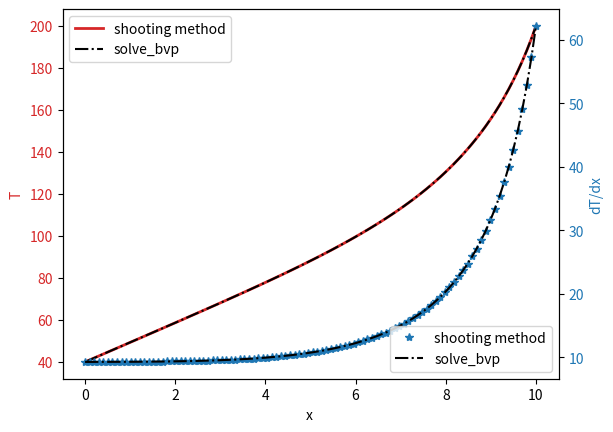

The script that saved this image:
#example 2 shooting method
import numpy as np
import matplotlib.pyplot as plt
from scipy.optimize import fsolve
from scipy.integrate import solve_ivp,solve_bvp

Ta=20 #deg C
T_x0=40 #deg C
T_end=200 #deg C
hpp=5e-8#/m2
(x0,xend)=(0,10)


def dfdx_nl(_,f):
    #f is the vector [T,u]
    #where u is dTdx
    #so dfdx is [u,h'(T-Tinf)]
	
    dfdx_vals=[0,0]
    dfdx_vals[0]=f[1] #this is u
    dfdx_vals[1]=hpp*(Ta-f[0])**4
	
    return dfdx_vals


def for_solver(u_guess):
    #this function only needs to take in the u0 that we guess
    #and we just need to set up the whole problem as a zero finding one
	 
    #all our previous steps just go under this function
    T_guess = solve_ivp(dfdx_nl,(x0,xend),[T_x0,u_guess[0]])
	
    #Now what we need to be zero is T_guess.y[0,-1]-T_end
    return T_guess.y[0,-1]-T_end

def MyBcs(T_0,T_L):
	
    BC1=T_0[0]-T_x0
    BC2=T_L[0]-T_end
	
    return [BC1,BC2]
	
if __name__=="__main__":
	
    #here is the shooting part!
    #lets first try out a u0
    u_guess1=5
	
    #if this was zero, we would have our correct u0
    #to find it, we use a general nonlinear solver
    correct_u=fsolve(for_solver,u_guess1)
	
    #the returned value from fsolve is an array
	
    #now lets get our data back 
    T_IC= [T_x0,correct_u[0]]
    T= solve_ivp(dfdx_nl,(x0,xend),T_IC,t_eval=np.linspace(x0,xend,100))
	
	
    print("T values from the solve_ivp method")
    print(T.y[0])
	
	
    #now solve_bvp 
    x_=np.linspace(x0,xend,100)
    y_=np.zeros((2,x_.size))
    sol=solve_bvp(dfdx_nl,MyBcs,x_,y_)
	
	
    fig, ax1 = plt.subplots()

    color = 'tab:red'
    ax1.set_xlabel('x ')
    ax1.set_ylabel('T', color=color)
    ax1.plot(T.t,T.y[0], color=color,linewidth=2,label='shooting method')
    ax1.plot(sol.x,sol.y[0],'k-.',label='solve_bvp')
    ax1.tick_params(axis='y', labelcolor=color)
    ax1.legend(loc=2)
		
		
    ax2 = ax1.twinx()  # instantiate a second axes that shares the same x-axis
	
    color = 'tab:blue'
    ax2.set_ylabel('dT/dx', color=color)  # we already handled the x-label with ax1
    ax2.plot(T.t,T.y[1], '*',color=color,linewidth=2,label='shooting method')
    ax2.plot(sol.x,sol.y[1],'k-.',label='solve_bvp')
    ax2.tick_params(axis='y', labelcolor=color)
    ax2.legend(loc=4)
		
    #change to solution to have dTdx(x=L)=0 as second BC